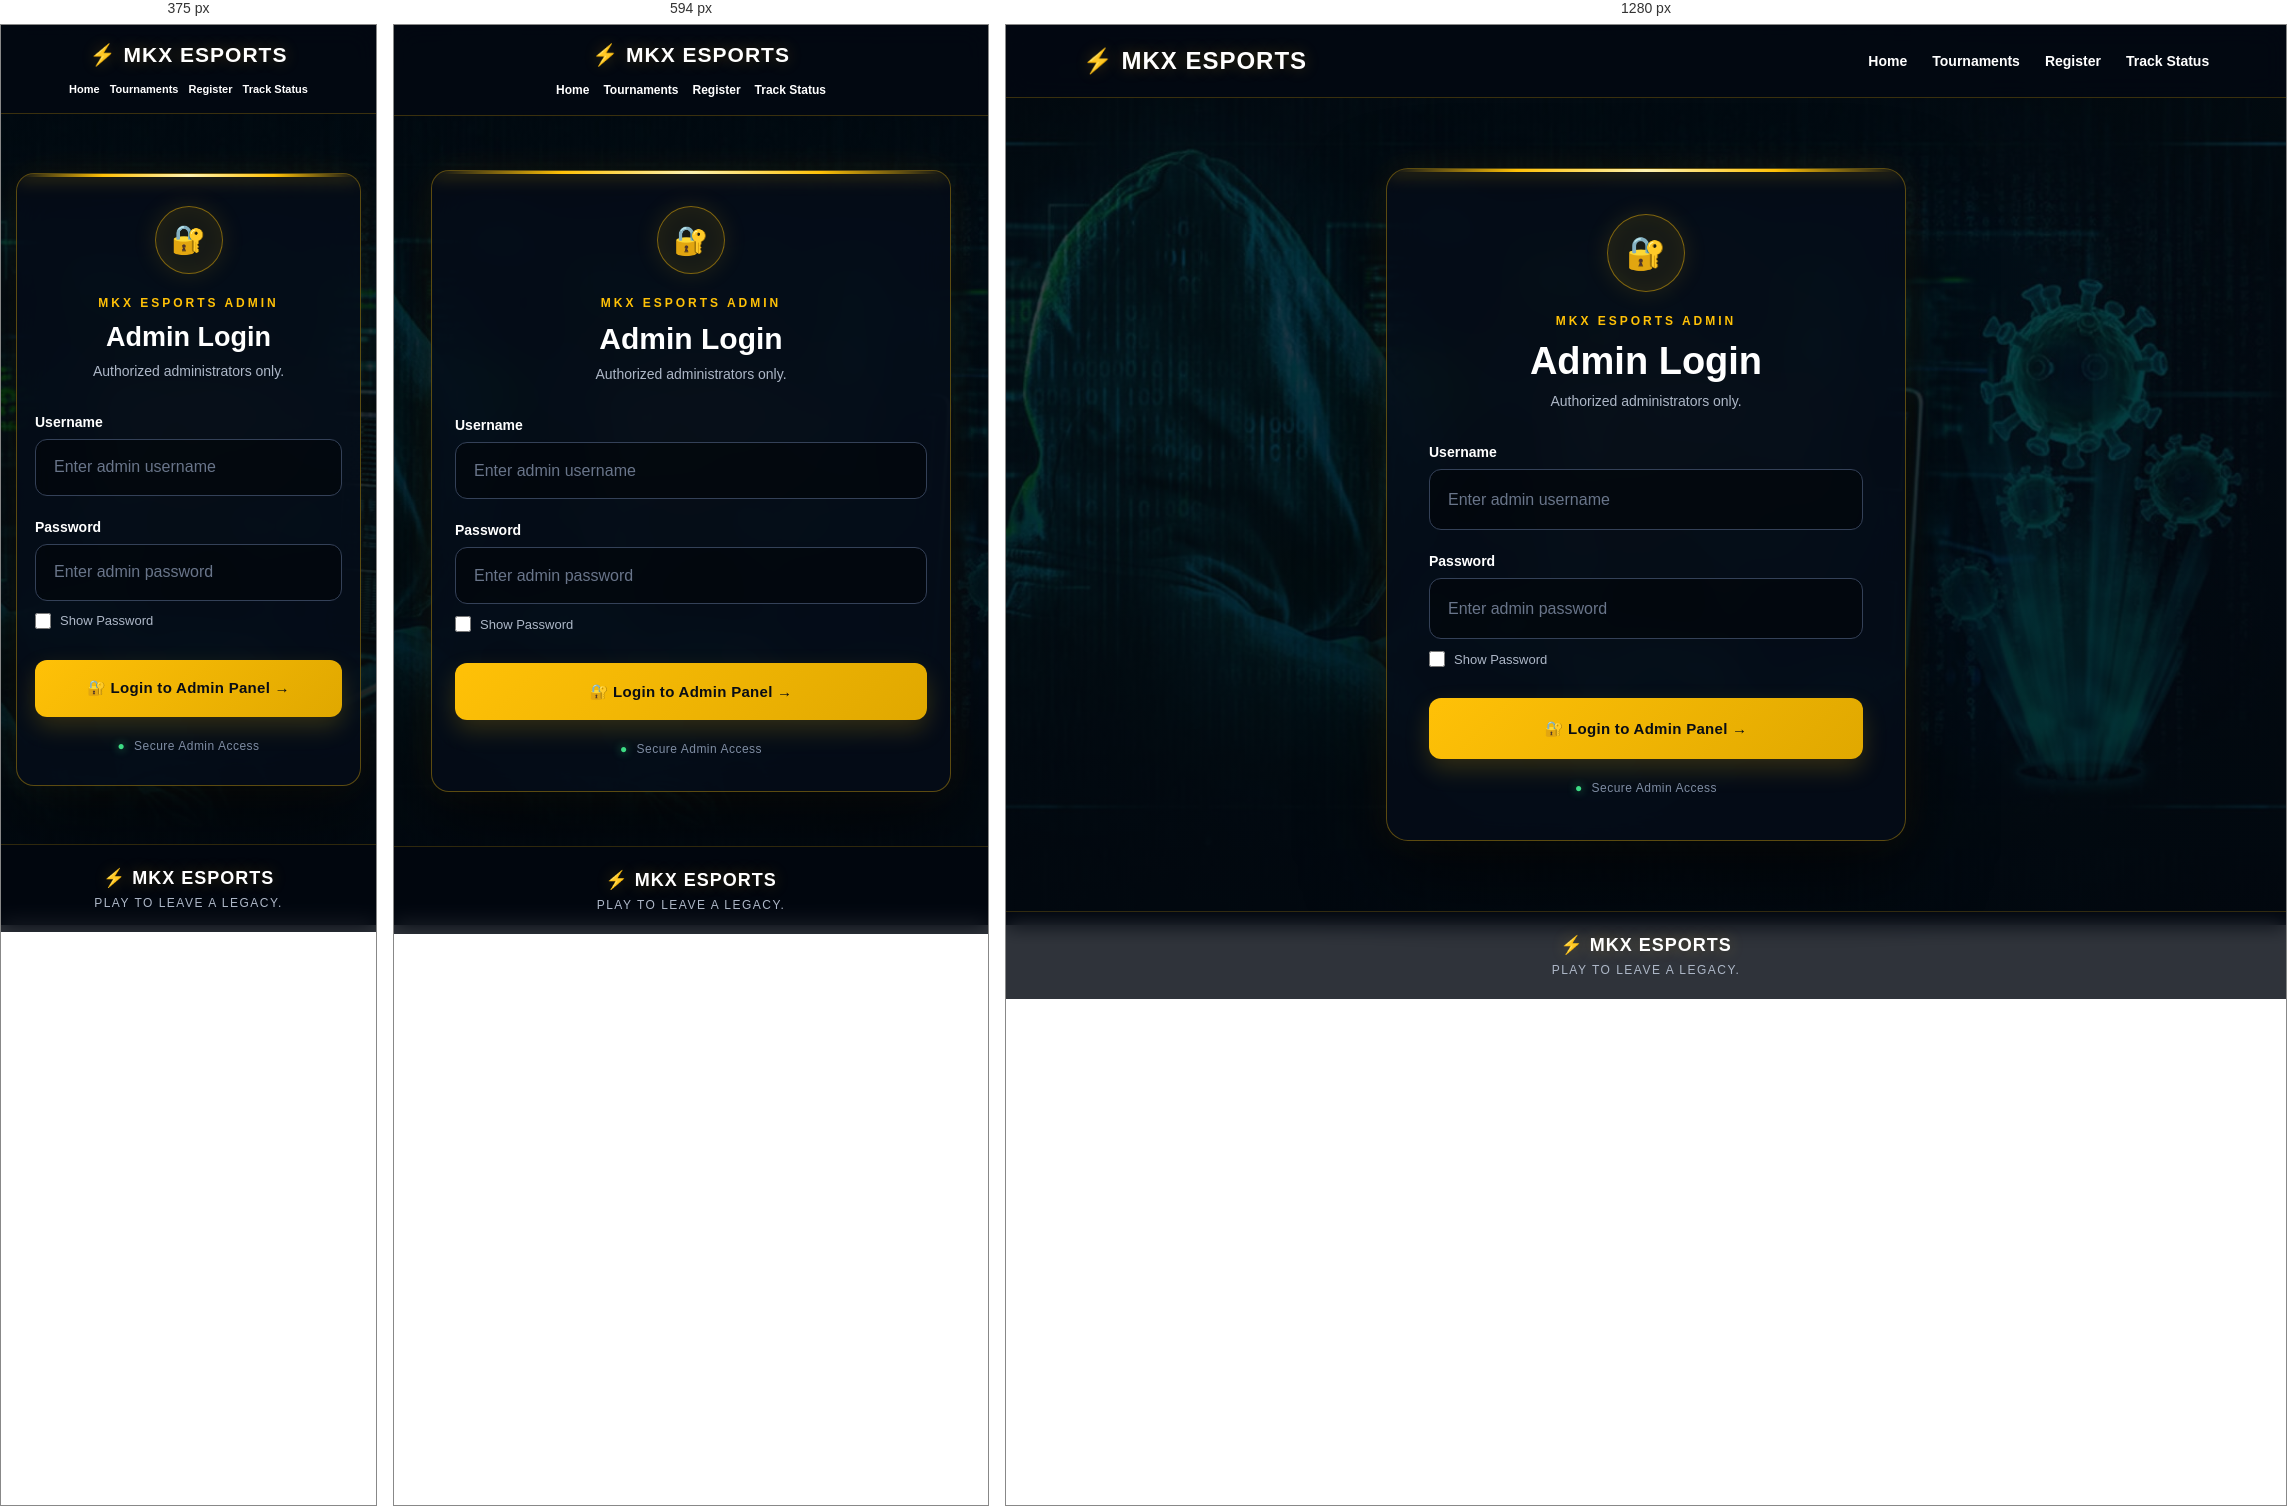
Rendered at 375 px, 594 px and 1280 px, left to right.

<!-- file: admin.html -->
<!DOCTYPE html>
<html lang="en">
<head>
    <meta charset="UTF-8">
    <meta name="viewport" content="width=device-width, initial-scale=1.0">

    <title>Admin Login | MKX ESPORTS</title>

    <style>
        * {
            margin: 0;
            padding: 0;
            box-sizing: border-box;
        }

        html,
        body {
            min-height: 100%;
        }

        body {
            font-family: Arial, Helvetica, sans-serif;
            color: #ffffff;
            min-height: 100vh;
            overflow-x: hidden;

            /* CYBERSECURITY BACKGROUND */
            background:
                linear-gradient(
                    rgba(2, 7, 15, 0.72),
                    rgba(2, 7, 15, 0.86)
                ),
                url("cybersecurity-bg.png.jpeg");

            background-size: cover;
            background-position: center;
            background-attachment: fixed;
        }

        body::before {
            content: "";
            position: fixed;
            inset: 0;

            background:
                radial-gradient(
                    circle at 50% 45%,
                    rgba(255, 193, 7, 0.07),
                    transparent 35%
                );

            pointer-events: none;
            z-index: 0;
        }

        /* ================= HEADER ================= */

        header {
            position: relative;
            z-index: 5;

            width: 100%;
            padding: 22px 6%;

            display: flex;
            justify-content: space-between;
            align-items: center;

            background: rgba(3, 8, 18, 0.78);
            border-bottom: 1px solid rgba(255, 193, 7, 0.22);

            backdrop-filter: blur(12px);
        }

        .logo {
            font-size: 24px;
            font-weight: 900;
            letter-spacing: 1px;
            color: #ffffff;

            text-shadow:
                0 0 15px rgba(255, 193, 7, 0.25);
        }

        nav {
            display: flex;
            align-items: center;
            gap: 25px;
        }

        nav a {
            color: #ffffff;
            text-decoration: none;

            font-size: 14px;
            font-weight: 700;

            transition: 0.25s ease;
        }

        nav a:hover {
            color: #ffc107;
        }

        /* ================= MAIN ================= */

        .admin-page {
            position: relative;
            z-index: 2;

            min-height: calc(100vh - 155px);

            display: flex;
            justify-content: center;
            align-items: center;

            padding: 70px 20px;
        }

        /* ================= LOGIN BOX ================= */

        .admin-login-box {
            width: 100%;
            max-width: 520px;

            padding: 45px 42px;

            position: relative;

            background: rgba(5, 12, 24, 0.84);

            border: 1px solid rgba(255, 193, 7, 0.35);
            border-radius: 22px;

            backdrop-filter: blur(18px);

            box-shadow:
                0 30px 80px rgba(0, 0, 0, 0.65),
                0 0 35px rgba(255, 193, 7, 0.08);

            overflow: hidden;
        }

        .admin-login-box::before {
            content: "";

            position: absolute;
            top: 0;
            left: 0;

            width: 100%;
            height: 3px;

            background: linear-gradient(
                90deg,
                transparent,
                #ffc107,
                #fff3b0,
                #ffc107,
                transparent
            );

            box-shadow:
                0 0 18px rgba(255, 193, 7, 0.7);
        }

        /* ================= ICON ================= */

        .admin-icon {
            width: 78px;
            height: 78px;

            margin: 0 auto 22px;

            display: flex;
            align-items: center;
            justify-content: center;

            border-radius: 50%;

            font-size: 32px;

            background: rgba(255, 193, 7, 0.08);

            border: 1px solid rgba(255, 193, 7, 0.45);

            box-shadow:
                0 0 25px rgba(255, 193, 7, 0.12),
                inset 0 0 20px rgba(255, 193, 7, 0.05);
        }

        .admin-tag {
            display: block;

            text-align: center;

            color: #ffc107;

            font-size: 12px;
            font-weight: 800;

            letter-spacing: 3px;

            margin-bottom: 12px;
        }

        .admin-title {
            text-align: center;

            font-size: 38px;
            font-weight: 900;

            margin-bottom: 10px;
        }

        .admin-subtitle {
            text-align: center;

            color: #aeb8c8;

            font-size: 14px;

            margin-bottom: 35px;
        }

        /* ================= FORM ================= */

        .admin-form-group {
            margin-bottom: 23px;
        }

        .admin-form-group > label:first-child {
            display: block;

            margin-bottom: 9px;

            color: #ffffff;

            font-size: 14px;
            font-weight: 700;
        }

        .admin-input {
            width: 100%;
            height: 61px;

            padding: 0 18px;

            color: #ffffff;

            background: rgba(0, 0, 0, 0.42);

            border: 1px solid #344158;
            border-radius: 12px;

            outline: none;

            font-size: 16px;

            transition: 0.25s ease;
        }

        .admin-input::placeholder {
            color: #69758a;
        }

        .admin-input:focus {
            border-color: #ffc107;

            box-shadow:
                0 0 0 3px rgba(255, 193, 7, 0.08),
                0 0 20px rgba(255, 193, 7, 0.08);

            background: rgba(0, 0, 0, 0.55);
        }

        /* ================= SHOW PASSWORD ================= */

        .show-password {
            display: flex;
            align-items: center;

            gap: 9px;

            margin-top: 12px;

            color: #aeb8c8;

            font-size: 13px;

            cursor: pointer;
        }

        .show-password input {
            width: 16px;
            height: 16px;

            accent-color: #ffc107;

            cursor: pointer;
        }

        .show-password:hover {
            color: #ffffff;
        }

        /* ================= LOGIN BUTTON ================= */

        .admin-login-btn {
            width: 100%;
            height: 61px;

            margin-top: 8px;

            border: none;
            border-radius: 12px;

            background: linear-gradient(
                135deg,
                #ffc107,
                #e0a800
            );

            color: #090d15;

            font-size: 15px;
            font-weight: 900;

            letter-spacing: 0.3px;

            cursor: pointer;

            transition: 0.25s ease;

            box-shadow:
                0 10px 25px rgba(255, 193, 7, 0.18);
        }

        .admin-login-btn:hover {
            transform: translateY(-2px);

            box-shadow:
                0 14px 32px rgba(255, 193, 7, 0.28);

            background: linear-gradient(
                135deg,
                #ffd54f,
                #ffc107
            );
        }

        .admin-login-btn:active {
            transform: translateY(0);
        }

        /* ================= SECURITY ================= */

        .admin-security {
            margin-top: 22px;

            text-align: center;

            color: #7f8da3;

            font-size: 12px;

            letter-spacing: 0.5px;
        }

        .admin-security span {
            color: #3ddc84;

            margin-right: 5px;

            text-shadow:
                0 0 8px rgba(61, 220, 132, 0.7);
        }

        /* ================= FOOTER ================= */

        footer {
            position: relative;
            z-index: 5;

            text-align: center;

            padding: 22px 20px;

            background: rgba(2, 7, 15, 0.82);

            border-top: 1px solid rgba(255, 193, 7, 0.18);

            backdrop-filter: blur(10px);
        }

        footer .logo {
            font-size: 18px;
        }

        footer p {
            margin-top: 7px;

            color: #aeb8c8;

            font-size: 12px;

            letter-spacing: 1.5px;
        }

        /* ================= MOBILE ================= */

        @media (max-width: 768px) {

            header {
                padding: 18px 20px;

                flex-direction: column;

                gap: 16px;
            }

            .logo {
                font-size: 21px;
            }

            nav {
                gap: 14px;

                flex-wrap: wrap;
                justify-content: center;
            }

            nav a {
                font-size: 12px;
            }

            .admin-page {
                min-height: calc(100vh - 170px);

                padding: 45px 15px;
            }

            .admin-login-box {
                padding: 35px 23px;

                border-radius: 18px;
            }

            .admin-title {
                font-size: 30px;
            }

            .admin-icon {
                width: 68px;
                height: 68px;

                font-size: 28px;
            }

            .admin-input,
            .admin-login-btn {
                height: 57px;
            }
        }

        @media (max-width: 420px) {

            nav {
                gap: 10px;
            }

            nav a {
                font-size: 11px;
            }

            .admin-login-box {
                padding: 32px 18px;
            }

            .admin-title {
                font-size: 27px;
            }
        }
    </style>
</head>

<body>

    <!-- ================= HEADER ================= -->

    <header>

        <div class="logo">
            ⚡ MKX ESPORTS
        </div>

        <nav>
            <a href="index.html">Home</a>
            <a href="tournament.html">Tournaments</a>
            <a href="register.html">Register</a>
            <a href="track.html">Track Status</a>
        </nav>

    </header>


    <!-- ================= ADMIN LOGIN ================= -->

    <main class="admin-page">

        <div class="admin-login-box">

            <div class="admin-icon">
                🔐
            </div>

            <span class="admin-tag">
                MKX ESPORTS ADMIN
            </span>

            <h1 class="admin-title">
                Admin Login
            </h1>

            <p class="admin-subtitle">
                Authorized administrators only.
            </p>


            <!-- USERNAME -->

            <div class="admin-form-group">

                <label for="username">
                    Username
                </label>

                <input
                    type="text"
                    id="username"
                    class="admin-input"
                    placeholder="Enter admin username"
                    autocomplete="username"
                >

            </div>


            <!-- PASSWORD -->

            <div class="admin-form-group">

                <label for="password">
                    Password
                </label>

                <input
                    type="password"
                    id="password"
                    class="admin-input"
                    placeholder="Enter admin password"
                    autocomplete="current-password"
                >

                <label class="show-password">

                    <input
                        type="checkbox"
                        id="showPassword"
                        onchange="togglePassword()"
                    >

                    <span>
                        Show Password
                    </span>

                </label>

            </div>


            <!-- LOGIN BUTTON -->

            <button
                type="button"
                class="admin-login-btn"
                onclick="adminLogin()"
            >
                🔐 Login to Admin Panel →
            </button>


            <!-- SECURITY -->

            <div class="admin-security">
                <span>●</span>
                Secure Admin Access
            </div>

        </div>

    </main>


    <!-- ================= FOOTER ================= -->

    <footer>

        <div class="logo">
            ⚡ MKX ESPORTS
        </div>

        <p>
            PLAY TO LEAVE A LEGACY.
        </p>

    </footer>


    <!-- ================= JAVASCRIPT ================= -->

    <script>

        function togglePassword() {

            const password =
                document.getElementById("password");

            const checkbox =
                document.getElementById("showPassword");

            if (checkbox.checked) {

                password.type = "text";

            } else {

                password.type = "password";

            }
        }


        async function adminLogin() {

            const username =
                document.getElementById("username").value.trim();

            const password =
                document.getElementById("password").value;


            if (!username || !password) {

                alert("Please enter username and password.");

                return;
            }


            try {

                const response = await fetch(
                    "/admin/login",
                    {
                        method: "POST",

                        headers: {
                            "Content-Type": "application/json"
                        },

                        body: JSON.stringify({
                            username: username,
                            password: password
                        })
                    }
                );


                const data = await response.json();


                if (data.success) {

                    window.location.href =
                        "admin-dashboard.html";

                } else {

                    alert("Invalid admin credentials.");

                }

            } catch (error) {

                console.error(error);

                alert(
                    "Server error. Please make sure the server is running."
                );

            }

        }

    </script>

</body>
</html>